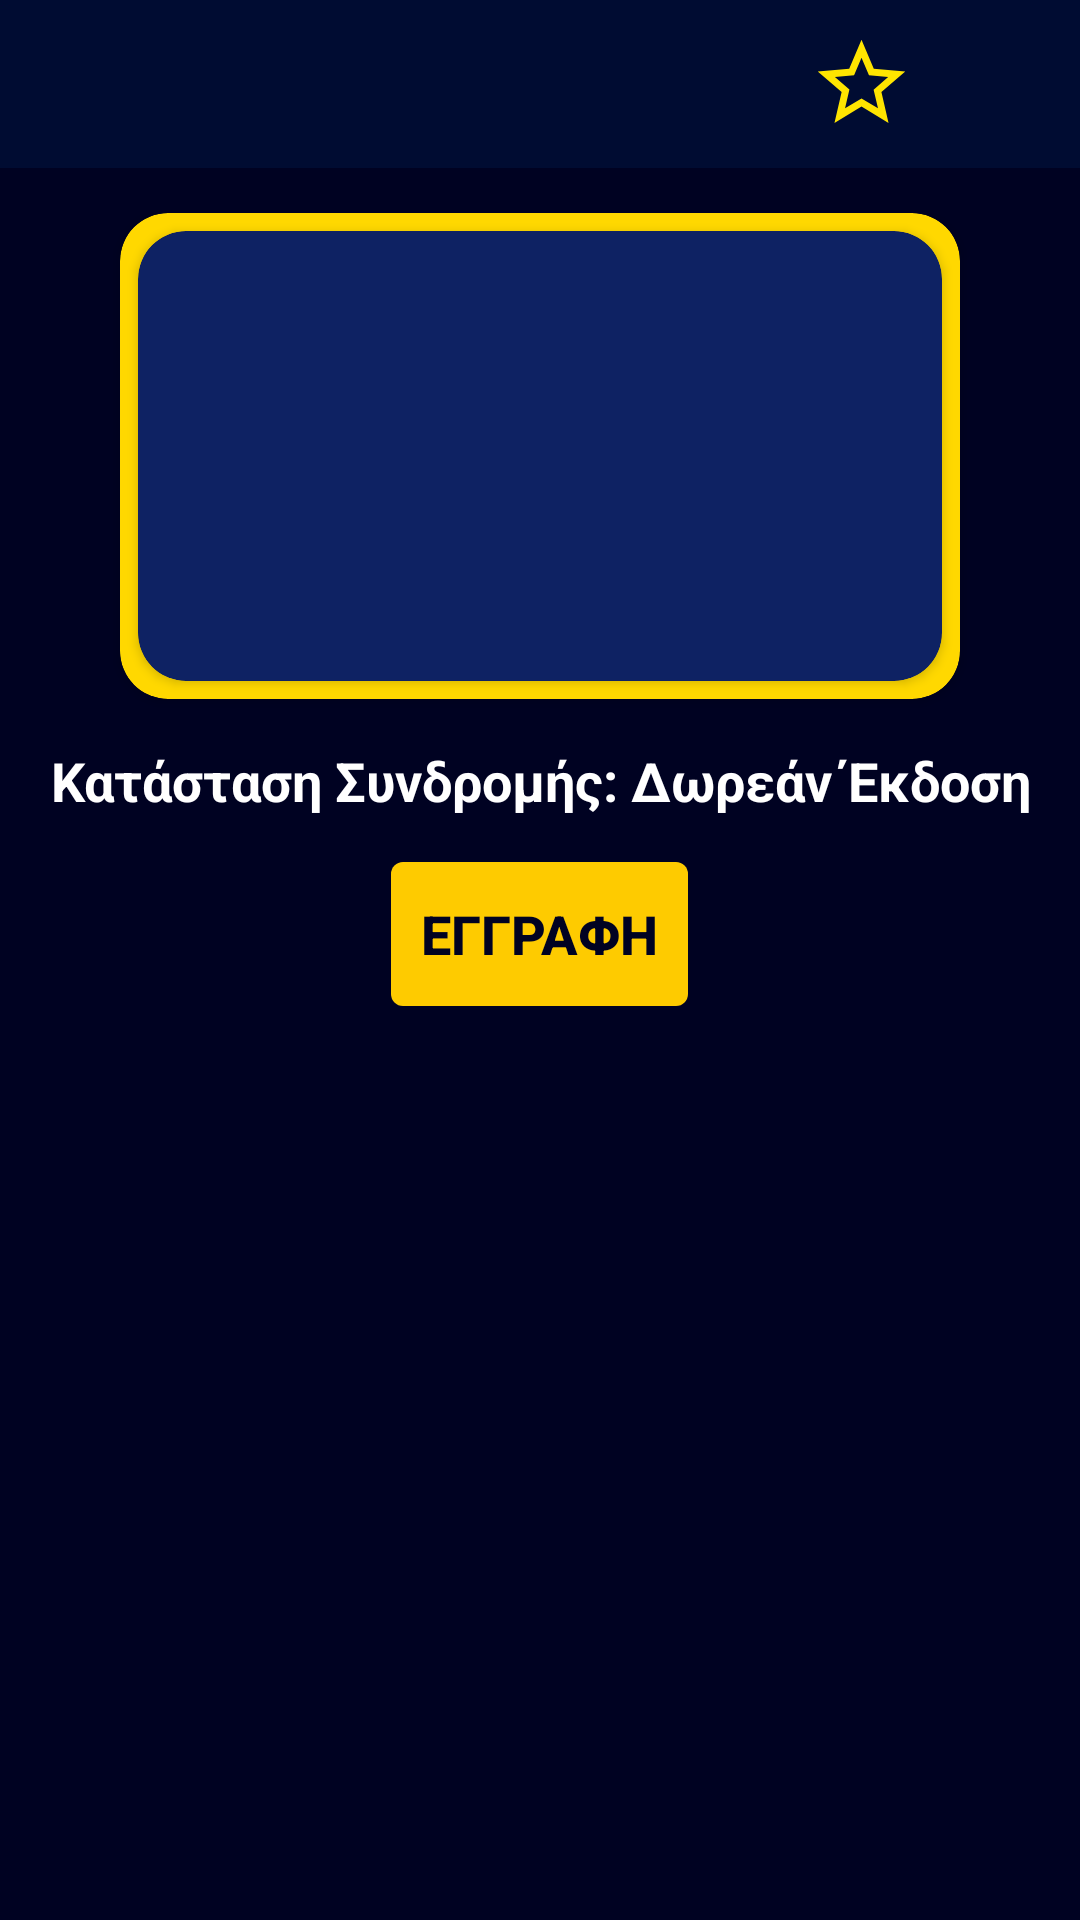

Layout XML and referenced resources for this Android screen:
<!-- AndroidManifest.xml: application theme Theme.MovieFlix -->
<!-- res/layout/activity_subscriptions.xml -->
<?xml version="1.0" encoding="utf-8"?>
<RelativeLayout xmlns:android="http://schemas.android.com/apk/res/android"
    xmlns:app="http://schemas.android.com/apk/res-auto"
    xmlns:tools="http://schemas.android.com/tools"
    android:layout_width="match_parent"
    android:layout_height="match_parent"
    android:background="@color/blue"
    tools:context=".SubscriptionsActivity">

    <LinearLayout
        android:layout_width="match_parent"
        android:layout_height="match_parent"
        android:orientation="vertical">

        <RelativeLayout
            android:id="@+id/toolbarstreaming"
            android:background="#000C32"
            android:layout_width="match_parent"
            android:layout_height="wrap_content"
            android:minHeight="?attr/actionBarSize">

            <LinearLayout
                android:layout_width="wrap_content"
                android:layout_height="wrap_content"
                android:layout_centerVertical="true"
                android:layout_marginStart="15dp">

                <ImageView
                    android:id="@+id/Back"
                    android:layout_width="30dp"
                    android:layout_height="30dp"
                    android:src="@drawable/ic_baseline_arrow_back_24" />

            </LinearLayout>

            <LinearLayout
                android:layout_width="wrap_content"
                android:layout_height="wrap_content"
                android:layout_alignParentEnd="true"
                android:layout_centerVertical="true"
                android:layout_marginEnd="15dp"
                android:gravity="center_vertical">

                <ImageView
                    android:id="@+id/Rate"
                    android:layout_width="35dp"
                    android:layout_height="35dp"
                    android:layout_marginEnd="7.5dp"
                    android:src="@drawable/ic_baseline_star_border_24" />

                <ImageView
                    android:id="@+id/info"
                    android:layout_width="25dp"
                    android:layout_height="25dp"
                    android:layout_marginStart="7.5dp"
                    android:src="@drawable/ic_baseline_info_24" />

            </LinearLayout>

            <LinearLayout
                android:layout_width="match_parent"
                android:layout_height="?attr/actionBarSize"
                android:layout_alignParentEnd="false"
                android:layout_marginStart="5dp"
                android:gravity="center|center_vertical">

                <ImageView
                    android:id="@+id/imageView"
                    android:layout_width="wrap_content"
                    android:layout_height="?attr/actionBarSize"
                    android:clipToOutline="true"
                    android:padding="15dp"
                    app:srcCompat="@drawable/movieflixtext_no_background" />

            </LinearLayout>

        </RelativeLayout>

        <androidx.core.widget.NestedScrollView
            android:layout_width="match_parent"
            android:layout_height="match_parent" >

            <RelativeLayout
                android:layout_width="match_parent"
                android:layout_height="match_parent" >

                <RelativeLayout
                    android:layout_width="match_parent"
                    android:layout_height="match_parent"
                    android:layout_margin="15dp"
                    android:gravity="center_horizontal"
                    android:orientation="vertical">

                    <androidx.cardview.widget.CardView
                        android:id="@+id/Card"
                        android:layout_width="280dp"
                        android:layout_height="162dp"
                        android:layout_centerHorizontal="true"
                        app:cardBackgroundColor="#ffd800"
                        app:cardCornerRadius="16dp">


                        <androidx.cardview.widget.CardView
                            android:layout_width="268dp"
                            android:layout_height="150dp"
                            android:layout_gravity="center"
                            android:layout_margin="10dp"
                            app:cardBackgroundColor="#0E2263"
                            app:cardCornerRadius="16dp">

                            <ImageView
                                android:id="@+id/imageView2"
                                android:layout_width="match_parent"
                                android:layout_height="match_parent"
                                app:srcCompat="@drawable/subscription_info_image" />

                            <RelativeLayout
                                android:layout_width="match_parent"
                                android:layout_height="match_parent"
                                android:background="#001149"
                                android:visibility="gone">

                                <LinearLayout
                                    android:layout_width="match_parent"
                                    android:layout_height="match_parent"
                                    android:orientation="horizontal"
                                    android:weightSum="1">

                                    <RelativeLayout
                                        android:layout_width="0dp"
                                        android:layout_height="match_parent"
                                        android:layout_weight="0.4">

                                        <ImageView
                                            android:layout_width="match_parent"
                                            android:layout_height="match_parent"
                                            android:src="@drawable/no_adds_icon" />

                                    </RelativeLayout>

                                    <LinearLayout
                                        android:layout_width="0dp"
                                        android:layout_height="match_parent"
                                        android:layout_weight="0.6"
                                        android:orientation="vertical"
                                        android:padding="10dp">

                                        <TextView
                                            android:layout_width="match_parent"
                                            android:layout_height="wrap_content"
                                            android:gravity="center"
                                            android:text="PREMIUM"
                                            android:textColor="#FFE600"
                                            android:textSize="26sp"
                                            android:textStyle="bold" />

                                        <TextView
                                            android:layout_width="match_parent"
                                            android:layout_height="wrap_content"
                                            android:layout_marginTop="10dp"
                                            android:gravity="center"
                                            android:text="- Διακοπή Διαφημίσεων \n- Βέλτιστη Ποιότητα Streaming"
                                            android:textColor="@color/white"
                                            android:textSize="18sp"
                                            android:textStyle="bold" />

                                        <TextView
                                            android:layout_width="match_parent"
                                            android:layout_height="wrap_content"
                                            android:layout_marginTop="10dp"
                                            android:fontFamily="sans-serif-black"
                                            android:gravity="center"
                                            android:text="1.99€ / Μήνα"
                                            android:textColor="#FFE600"
                                            android:textSize="28sp"
                                            android:textStyle="bold" />

                                    </LinearLayout>

                                </LinearLayout>

                            </RelativeLayout>

                        </androidx.cardview.widget.CardView>

                    </androidx.cardview.widget.CardView>

                    <RelativeLayout
                        android:id="@+id/Status"
                        android:layout_width="match_parent"
                        android:layout_height="wrap_content"
                        android:layout_below="@id/Card"
                        android:layout_marginTop="15dp">

                        <TextView
                            android:id="@+id/StatusTxt"
                            android:layout_width="match_parent"
                            android:layout_height="wrap_content"
                            android:gravity="center"
                            android:text="Κατάσταση Συνδρομής: Δωρεάν Έκδοση"
                            android:textColor="@color/white"
                            android:textSize="18sp"
                            android:textStyle="bold" />

                    </RelativeLayout>

                    <RelativeLayout
                        android:layout_width="match_parent"
                        android:layout_height="wrap_content"
                        android:layout_below="@id/Status"
                        android:layout_marginTop="15dp"
                        app:layout_constraintTop_toBottomOf="@id/Status">

                        <TextView
                            android:id="@+id/ErrorText"
                            android:layout_width="match_parent"
                            android:layout_height="wrap_content"
                            android:gravity="center"
                            android:text="Η Συσκευή σας δεν υποστηρίζει υπηρεσίες Google Play Store!\nΕπομένως, δεν μπορείτε να αναβαθμίσετε την συνδρομή σας!"
                            android:textColor="@color/white"
                            android:textSize="16sp"
                            android:textStyle="bold"
                            android:visibility="gone" />

                        <Button
                            android:id="@+id/SubscriptionBtn"
                            android:layout_width="wrap_content"
                            android:layout_height="wrap_content"
                            android:layout_centerInParent="true"
                            android:background="@drawable/rounded_corner_text"
                            android:paddingStart="10dp"
                            android:paddingEnd="10dp"
                            android:text="ΕΓΓΡΑΦΗ"
                            android:textColor="@color/blue"
                            android:textSize="18sp"
                            android:textStyle="bold" />

                    </RelativeLayout>

                </RelativeLayout>

            </RelativeLayout>

        </androidx.core.widget.NestedScrollView>

    </LinearLayout>

</RelativeLayout>
<!-- resources referenced by this layout -->
<resources>
  <color name="blue">#000222</color>
  <color name="white">#FFFFFFFF</color>
  <!-- drawable ic_baseline_star_border_24 (drawable) -->
  <vector android:height="24dp" android:tint="#FFE500"
      android:viewportHeight="24" android:viewportWidth="24"
      android:width="24dp" xmlns:android="http://schemas.android.com/apk/res/android">
      <path android:fillColor="@android:color/white" android:pathData="M22,9.24l-7.19,-0.62L12,2 9.19,8.63 2,9.24l5.46,4.73L5.82,21 12,17.27 18.18,21l-1.63,-7.03L22,9.24zM12,15.4l-3.76,2.27 1,-4.28 -3.32,-2.88 4.38,-0.38L12,6.1l1.71,4.04 4.38,0.38 -3.32,2.88 1,4.28L12,15.4z"/>
  </vector>
  <!-- drawable movieflixtext_no_background: png bitmap (drawable, 32259 bytes) -->
  <!-- drawable no_adds_icon: png bitmap (drawable, 48700 bytes) -->
  <!-- drawable rounded_corner_text (drawable) -->
  <?xml version="1.0" encoding="utf-8"?>
  <shape xmlns:android="http://schemas.android.com/apk/res/android">
  
      <solid android:color="#FECB00" />
  
      <corners
          android:topLeftRadius="4dp"
          android:topRightRadius="4dp"
          android:bottomLeftRadius="4dp"
          android:bottomRightRadius="4dp" />
  </shape>
  <!-- drawable subscription_info_image: jpg bitmap (drawable, 554538 bytes) -->
  <style name="Theme.MovieFlix" parent="Theme.AppCompat.DayNight.NoActionBar">
          
          <item name="colorPrimary">#030F37</item>
          <item name="colorPrimaryVariant">#000222</item>
          <item name="colorOnPrimary">#000222</item>
          
          <item name="colorSecondary">#000222</item>
          <item name="colorSecondaryVariant">#000222</item>
          <item name="colorOnSecondary">#000222</item>
          <item name="android:windowBackground">#000222</item>
          <item name="colorAccent">#FFDD00</item>
          
          <item name="android:statusBarColor" tools:targetApi="l">#000C32</item>
          <item name="android:navigationBarColor">#000C32</item>
          
          <item name="android:forceDarkAllowed" tools:targetApi="q">false</item>
          <item name="android:hardwareAccelerated">true</item>
          <item name="colorControlHighlight">#0C35BC</item>
          <item name="android:windowAllowReturnTransitionOverlap">true</item>
          <item name="android:windowAllowEnterTransitionOverlap">true</item>
      </style>
</resources>
